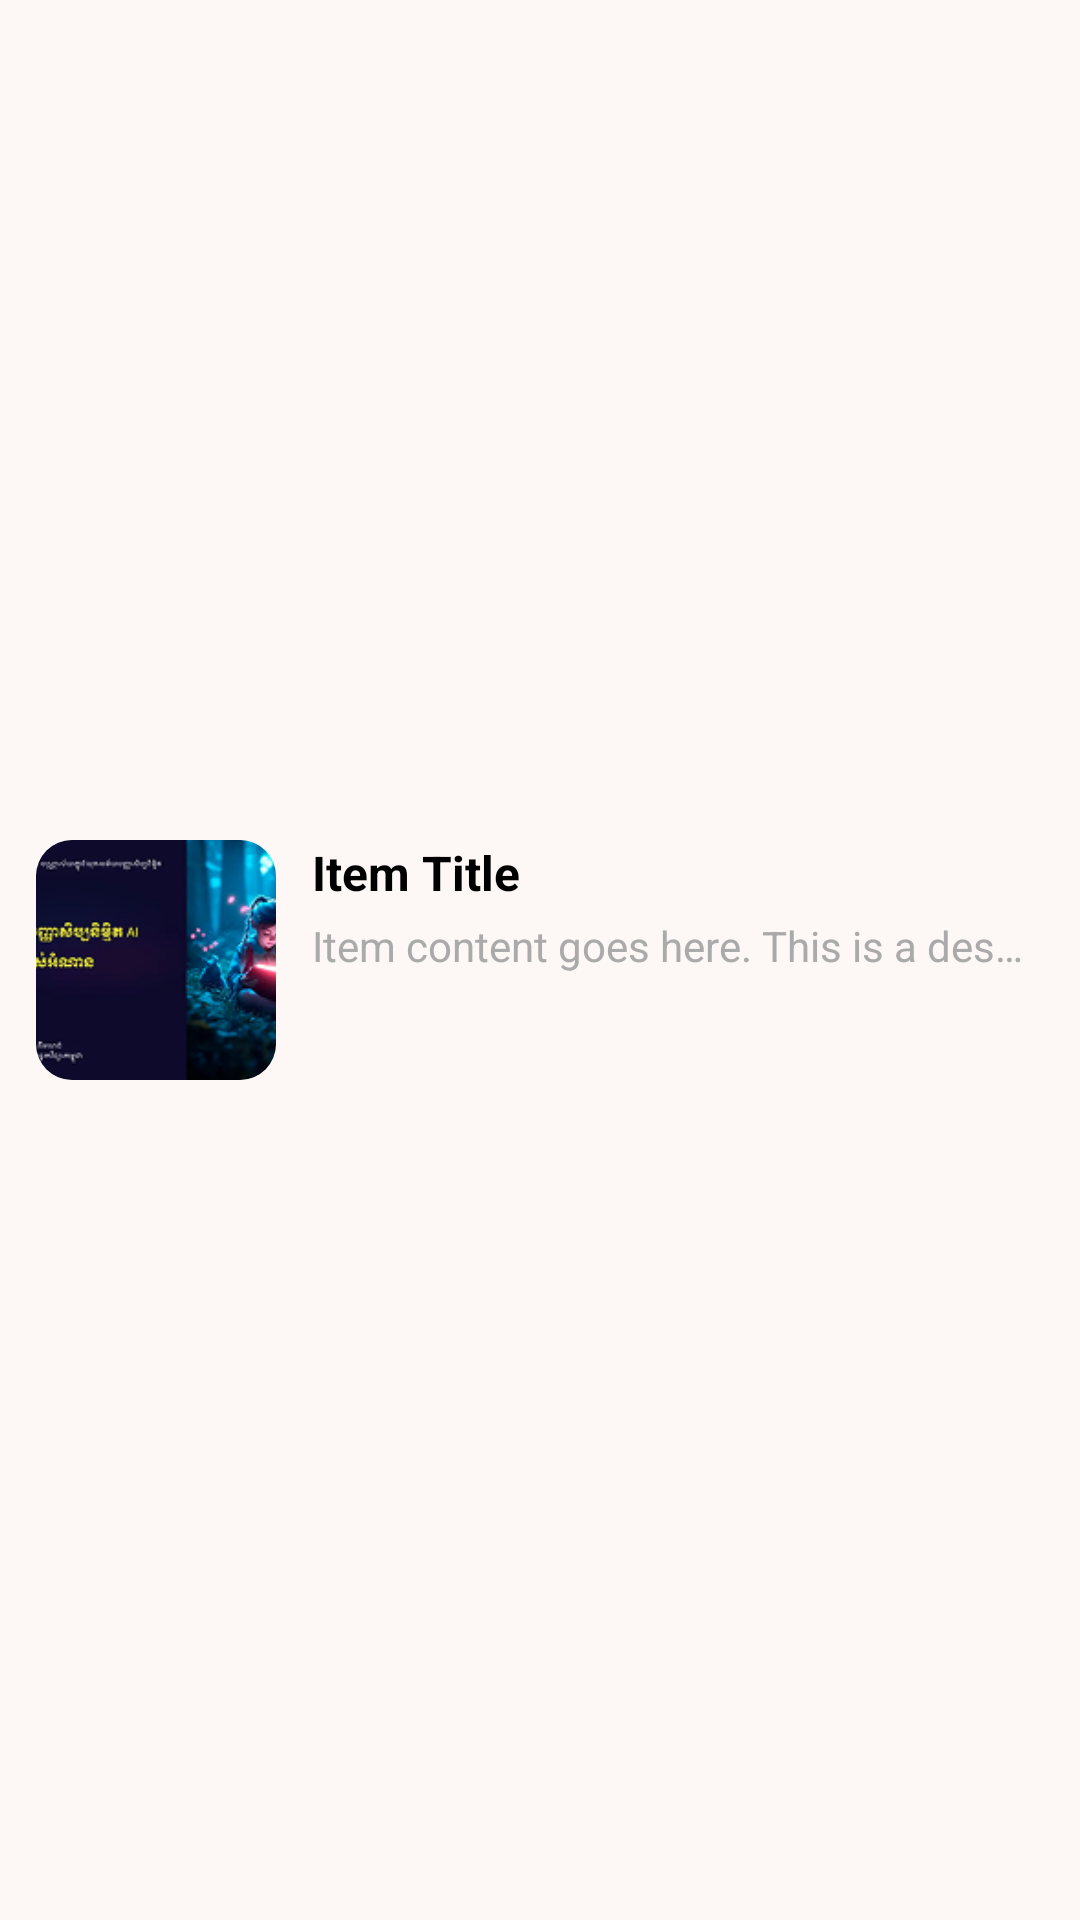

This screen was rendered from an Android layout file. Write that file and the resources it references.
<!-- AndroidManifest.xml: application theme Theme.DigitalLibrary -->
<!-- res/layout/horizontal_item.xml -->
<?xml version="1.0" encoding="utf-8"?>
<androidx.constraintlayout.widget.ConstraintLayout xmlns:android="http://schemas.android.com/apk/res/android"
    xmlns:app="http://schemas.android.com/apk/res-auto"
    android:layout_width="match_parent"
    android:layout_height="wrap_content"
    android:padding="12dp">

    <ImageView
        android:id="@+id/itemImage"
        android:layout_width="80dp"
        android:layout_height="80dp"
        android:background="@drawable/image_rectangle_style"
        android:clipToOutline="true"
        android:contentDescription="@string/image_content"
        android:scaleType="centerCrop"
        android:src="@drawable/item_testing_image"
        app:layout_constraintBottom_toBottomOf="parent"
        app:layout_constraintStart_toStartOf="parent"
        app:layout_constraintTop_toTopOf="parent" />


    <TextView
        android:id="@+id/itemTitle"
        android:layout_width="0dp"
        android:layout_height="wrap_content"
        android:layout_marginStart="12dp"
        android:ellipsize="end"
        android:maxLines="1"
        android:text="Item Title"
        android:textColor="@android:color/black"
        android:textSize="16sp"
        android:textStyle="bold"
        app:layout_constraintEnd_toEndOf="parent"
        app:layout_constraintStart_toEndOf="@id/itemImage"
        app:layout_constraintTop_toTopOf="@id/itemImage" />

    <TextView
        android:id="@+id/itemContent"
        android:layout_width="0dp"
        android:layout_height="wrap_content"
        android:layout_marginTop="4dp"
        android:ellipsize="end"
        android:maxLines="1"
        android:text="Item content goes here. This is a description or additional detail."
        android:textColor="@android:color/darker_gray"
        android:textSize="14sp"
        app:layout_constraintEnd_toEndOf="parent"
        app:layout_constraintStart_toStartOf="@id/itemTitle"
        app:layout_constraintTop_toBottomOf="@id/itemTitle" />

</androidx.constraintlayout.widget.ConstraintLayout>
<!-- resources referenced by this layout -->
<resources>
  <!-- drawable image_rectangle_style (drawable) -->
  <?xml version="1.0" encoding="utf-8"?>
  <shape xmlns:android="http://schemas.android.com/apk/res/android" android:shape="rectangle">
      <solid android:color="@android:color/transparent" />
      <stroke android:width="1dp" android:color="@android:color/darker_gray" />
      <corners android:radius="12dp" />
  </shape>
  <!-- drawable item_testing_image: png bitmap (drawable, 30042 bytes) -->
  <string name="image_content">Images use all contents</string>
  <style name="Theme.DigitalLibrary" parent="Base.Theme.DigitalLibrary" />
  <style name="Base.Theme.DigitalLibrary" parent="Theme.Material3.DayNight.NoActionBar">
          
          
          <item name="colorPrimary">@color/primary</item>
          <item name="android:statusBarColor">@color/primary</item>
          
          
          <item name="android:windowLightStatusBar">false</item>
  
  
      </style>
  <color name="primary">#FDF8F5</color>
</resources>
